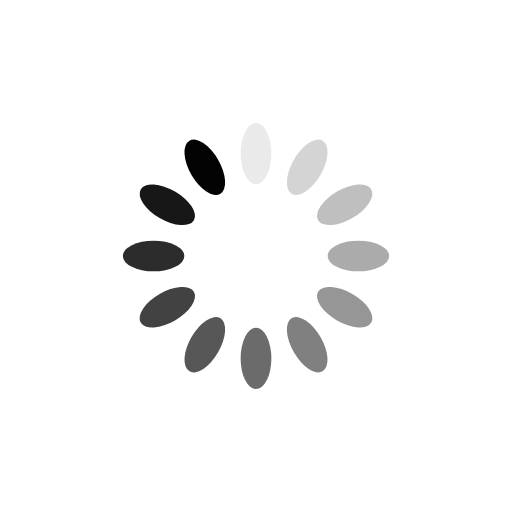
t = 0.00 s
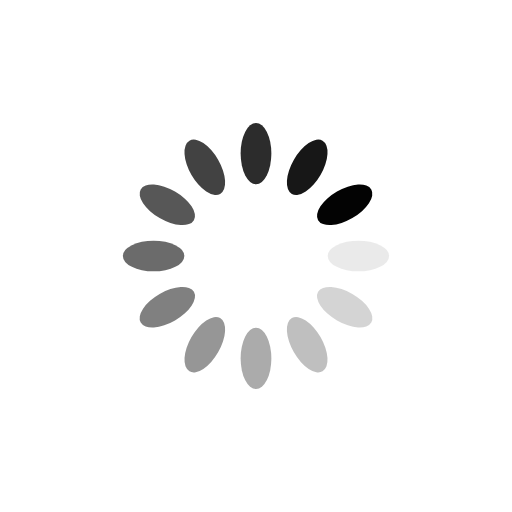
t = 0.25 s
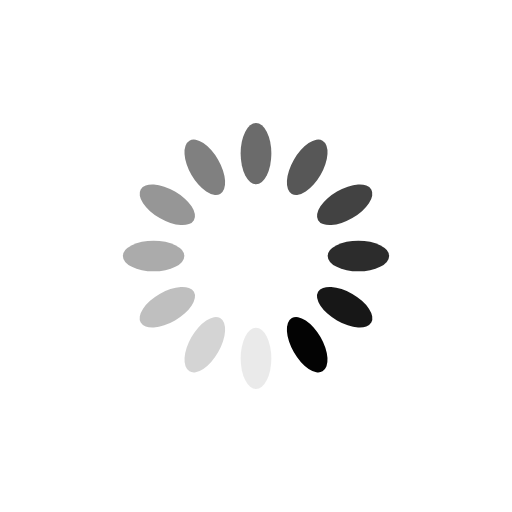
t = 0.50 s
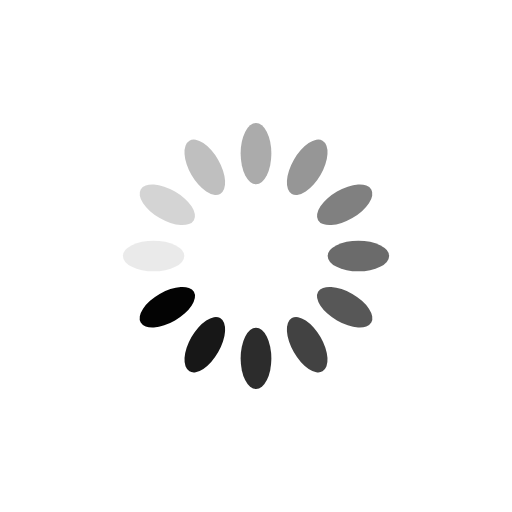
t = 0.75 s

The animated SVG that drew these frames (rendered in a browser with its animation timeline set to each time). Animation: 12 SMIL elements (animate=12); one cycle of 1.00 s, repeats indefinitely.

<?xml version="1.0" encoding="utf-8"?>
<svg xmlns="http://www.w3.org/2000/svg" xmlns:xlink="http://www.w3.org/1999/xlink" style="margin: auto; background: rgb(255, 255, 255); display: block; shape-rendering: auto;" width="200px" height="200px" viewBox="0 0 100 100" preserveAspectRatio="xMidYMid">
<g transform="rotate(0 50 50)">
  <rect x="47" y="24" rx="3" ry="6" width="6" height="12" fill="#030303">
    <animate attributeName="opacity" values="1;0" keyTimes="0;1" dur="1s" begin="-0.9166666666666666s" repeatCount="indefinite"></animate>
  </rect>
</g><g transform="rotate(30 50 50)">
  <rect x="47" y="24" rx="3" ry="6" width="6" height="12" fill="#030303">
    <animate attributeName="opacity" values="1;0" keyTimes="0;1" dur="1s" begin="-0.8333333333333334s" repeatCount="indefinite"></animate>
  </rect>
</g><g transform="rotate(60 50 50)">
  <rect x="47" y="24" rx="3" ry="6" width="6" height="12" fill="#030303">
    <animate attributeName="opacity" values="1;0" keyTimes="0;1" dur="1s" begin="-0.75s" repeatCount="indefinite"></animate>
  </rect>
</g><g transform="rotate(90 50 50)">
  <rect x="47" y="24" rx="3" ry="6" width="6" height="12" fill="#030303">
    <animate attributeName="opacity" values="1;0" keyTimes="0;1" dur="1s" begin="-0.6666666666666666s" repeatCount="indefinite"></animate>
  </rect>
</g><g transform="rotate(120 50 50)">
  <rect x="47" y="24" rx="3" ry="6" width="6" height="12" fill="#030303">
    <animate attributeName="opacity" values="1;0" keyTimes="0;1" dur="1s" begin="-0.5833333333333334s" repeatCount="indefinite"></animate>
  </rect>
</g><g transform="rotate(150 50 50)">
  <rect x="47" y="24" rx="3" ry="6" width="6" height="12" fill="#030303">
    <animate attributeName="opacity" values="1;0" keyTimes="0;1" dur="1s" begin="-0.5s" repeatCount="indefinite"></animate>
  </rect>
</g><g transform="rotate(180 50 50)">
  <rect x="47" y="24" rx="3" ry="6" width="6" height="12" fill="#030303">
    <animate attributeName="opacity" values="1;0" keyTimes="0;1" dur="1s" begin="-0.4166666666666667s" repeatCount="indefinite"></animate>
  </rect>
</g><g transform="rotate(210 50 50)">
  <rect x="47" y="24" rx="3" ry="6" width="6" height="12" fill="#030303">
    <animate attributeName="opacity" values="1;0" keyTimes="0;1" dur="1s" begin="-0.3333333333333333s" repeatCount="indefinite"></animate>
  </rect>
</g><g transform="rotate(240 50 50)">
  <rect x="47" y="24" rx="3" ry="6" width="6" height="12" fill="#030303">
    <animate attributeName="opacity" values="1;0" keyTimes="0;1" dur="1s" begin="-0.25s" repeatCount="indefinite"></animate>
  </rect>
</g><g transform="rotate(270 50 50)">
  <rect x="47" y="24" rx="3" ry="6" width="6" height="12" fill="#030303">
    <animate attributeName="opacity" values="1;0" keyTimes="0;1" dur="1s" begin="-0.16666666666666666s" repeatCount="indefinite"></animate>
  </rect>
</g><g transform="rotate(300 50 50)">
  <rect x="47" y="24" rx="3" ry="6" width="6" height="12" fill="#030303">
    <animate attributeName="opacity" values="1;0" keyTimes="0;1" dur="1s" begin="-0.08333333333333333s" repeatCount="indefinite"></animate>
  </rect>
</g><g transform="rotate(330 50 50)">
  <rect x="47" y="24" rx="3" ry="6" width="6" height="12" fill="#030303">
    <animate attributeName="opacity" values="1;0" keyTimes="0;1" dur="1s" begin="0s" repeatCount="indefinite"></animate>
  </rect>
</g>
<!-- [ldio] generated by https://loading.io/ --></svg>
